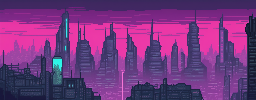
Generation parameters embedded in this image by ComfyUI (PNG 'prompt' text chunk: the API-format workflow graph, JSON):
{"3":{"inputs":{"seed":631067847046508,"steps":20,"cfg":7.0,"sampler_name":"euler_ancestral","scheduler":"karras","denoise":1.0,"model":["39",0],"positive":["6",0],"negative":["7",0],"latent_image":["40",0]},"class_type":"KSampler"},"4":{"inputs":{"ckpt_name":"sdXL_v10VAEFix.safetensors"},"class_type":"CheckpointLoaderSimple"},"6":{"inputs":{"text":"cyberpunk city, skyline","clip":["39",1]},"class_type":"CLIPTextEncode"},"7":{"inputs":{"text":"low quality, blurry, deformed, watermark, text, signature, depth of field, photoreal","clip":["39",1]},"class_type":"CLIPTextEncode"},"25":{"inputs":{"samples":["3",0],"vae":["4",2]},"class_type":"VAEDecode"},"26":{"inputs":{"images":["25",0]},"class_type":"PreviewImage"},"38":{"inputs":{"filename_prefix":"pixelbuildings128-v1-raw-","images":["25",0]},"class_type":"SaveImage"},"39":{"inputs":{"lora_name":"pixel-art-xl-v1.1.safetensors","strength_model":1.0,"strength_clip":1.0,"model":["4",0],"clip":["4",1]},"class_type":"LoraLoader"},"40":{"inputs":{"width":2048,"height":800,"batch_size":20},"class_type":"EmptyLatentImage"},"42":{"inputs":{"upscale_method":"nearest-exact","scale_by":0.125,"image":["25",0]},"class_type":"ImageScaleBy"},"43":{"inputs":{"images":["42",0]},"class_type":"PreviewImage"},"44":{"inputs":{"filename_prefix":"truescale/bg_true","images":["42",0]},"class_type":"SaveImage"},"45":{"inputs":{"upscale_method":"nearest-exact","scale_by":8.0,"image":["42",0]},"class_type":"ImageScaleBy"},"46":{"inputs":{"images":["45",0]},"class_type":"PreviewImage"},"47":{"inputs":{"filename_prefix":"result/image","images":["45",0]},"class_type":"SaveImage"}}